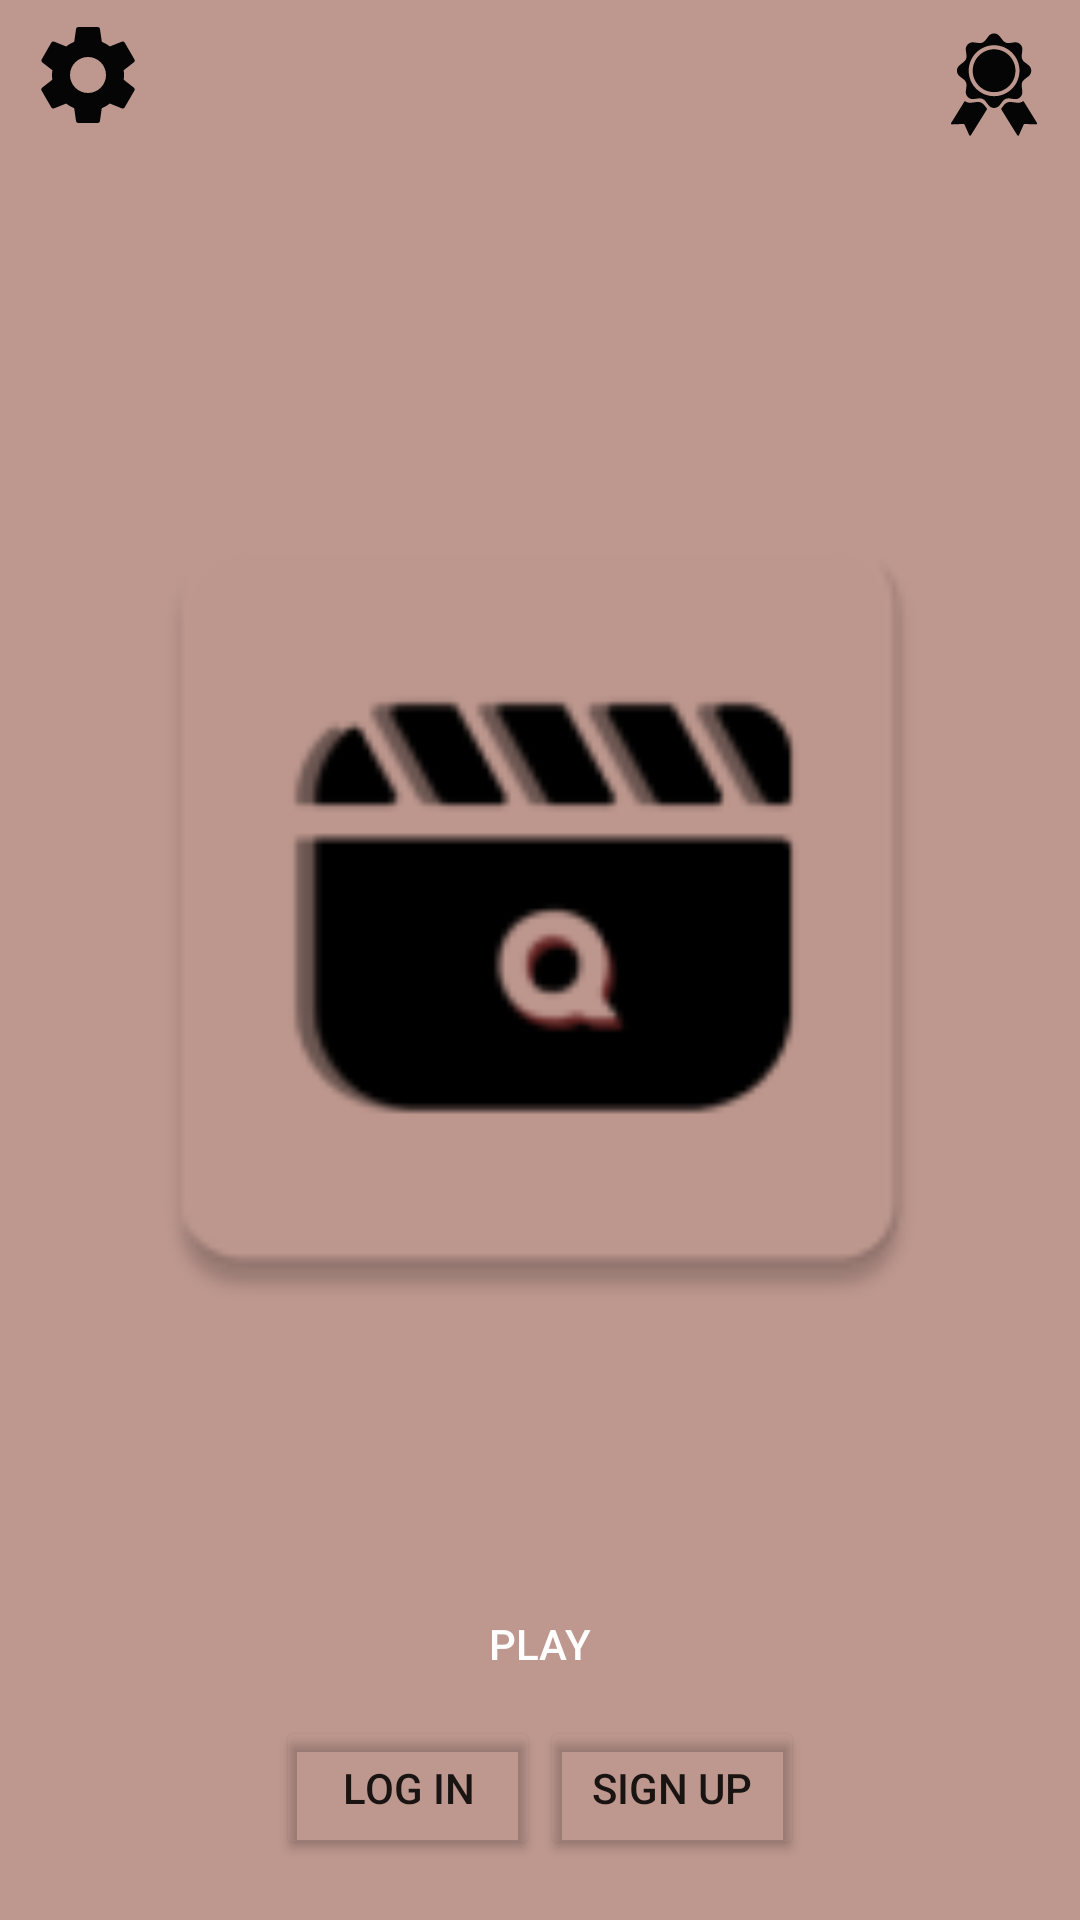

Android layout source for this screen:
<!-- AndroidManifest.xml: application theme Theme.Quizie -->
<!-- res/layout/activity_main.xml -->
<?xml version="1.0" encoding="utf-8"?>
<RelativeLayout xmlns:android="http://schemas.android.com/apk/res/android"
    xmlns:app="http://schemas.android.com/apk/res-auto"
    xmlns:tools="http://schemas.android.com/tools"
    android:layout_width="match_parent"
    android:layout_height="match_parent"
    android:background="#BE988F"
    tools:context=".MainActivity"

    >

    <LinearLayout
        android:layout_width="match_parent"
        android:layout_height="match_parent"
        android:orientation="vertical"
        app:layout_constraintBottom_toBottomOf="parent"
        tools:layout_editor_absoluteX="142dp">


        <LinearLayout
            android:layout_width="match_parent"
            android:layout_height="wrap_content"
            android:orientation="horizontal">

            <ImageButton
                android:id="@+id/settings_button"
                android:layout_width="10sp"
                android:layout_height="40dp"
                android:layout_marginTop="5dp"
                android:layout_weight="1"
                android:background="#00FFFFFF"
                android:src="@drawable/ic_baseline_settings_24"
                android:tint="#050505" />



            <Space
                android:layout_width="wrap_content"
                android:layout_height="wrap_content"
                android:layout_weight="5" />

            <ImageButton
                android:id="@+id/achievement_btn"
                android:layout_width="10sp"
                android:layout_height="45sp"
                android:layout_marginTop="5dp"
                android:layout_weight="1"
                android:background="#00FFFFFF"
                android:src="@drawable/ic_achievement"
                android:tint="#050505"/>

        </LinearLayout>

        <Space
            android:layout_width="match_parent"
            android:layout_height="101dp" />

        <ImageView
            android:id="@+id/imageView7"
            android:layout_width="match_parent"
            android:layout_height="301dp"
            app:srcCompat="@mipmap/ic_launcher"

            />

        <Space
            android:layout_width="match_parent"
            android:layout_height="72dp" />

        <Button
            android:id="@+id/play_button"
            android:layout_width="250dp"
            android:layout_height="wrap_content"
            android:layout_gravity="center"
            android:background="@drawable/rounded_corners"
            android:text="Play"
            app:backgroundTint="#000000"
            android:textColor="@color/white"/>

        <LinearLayout
            android:id="@+id/linear_layout_buttons"
            android:layout_width="wrap_content"
            android:layout_height="wrap_content"
            android:layout_gravity="center"
            android:orientation="horizontal">


            <Button
                android:id="@+id/login_button"
                android:layout_width="wrap_content"
                android:layout_height="wrap_content"
                android:layout_weight="1"
                android:text="Log In"
                app:backgroundTint="#00FFFFFF"
                app:iconTint="#FFFFFF"
                app:rippleColor="#FFFFFF" />


            <Button
                android:id="@+id/main_signup_button"
                android:layout_width="wrap_content"
                android:layout_height="wrap_content"
                android:layout_weight="1"
                android:text="Sign Up"
                app:backgroundTint="#00FFFFFF" />

        </LinearLayout>


    </LinearLayout>
</RelativeLayout>
<!-- resources referenced by this layout -->
<resources>
  <!-- drawable ic_achievement: vector/xml drawable (drawable, 3327 chars, omitted) -->
  <!-- drawable ic_baseline_settings_24 (drawable) -->
  <vector xmlns:android="http://schemas.android.com/apk/res/android"
      android:width="40dp"
      android:height="40dp"
      android:viewportWidth="24"
      android:viewportHeight="24"
      android:tint="?attr/colorControlNormal">
    <path
        android:fillColor="@android:color/black"
        android:pathData="M19.14,12.94c0.04,-0.3 0.06,-0.61 0.06,-0.94c0,-0.32 -0.02,-0.64 -0.07,-0.94l2.03,-1.58c0.18,-0.14 0.23,-0.41 0.12,-0.61l-1.92,-3.32c-0.12,-0.22 -0.37,-0.29 -0.59,-0.22l-2.39,0.96c-0.5,-0.38 -1.03,-0.7 -1.62,-0.94L14.4,2.81c-0.04,-0.24 -0.24,-0.41 -0.48,-0.41h-3.84c-0.24,0 -0.43,0.17 -0.47,0.41L9.25,5.35C8.66,5.59 8.12,5.92 7.63,6.29L5.24,5.33c-0.22,-0.08 -0.47,0 -0.59,0.22L2.74,8.87C2.62,9.08 2.66,9.34 2.86,9.48l2.03,1.58C4.84,11.36 4.8,11.69 4.8,12s0.02,0.64 0.07,0.94l-2.03,1.58c-0.18,0.14 -0.23,0.41 -0.12,0.61l1.92,3.32c0.12,0.22 0.37,0.29 0.59,0.22l2.39,-0.96c0.5,0.38 1.03,0.7 1.62,0.94l0.36,2.54c0.05,0.24 0.24,0.41 0.48,0.41h3.84c0.24,0 0.44,-0.17 0.47,-0.41l0.36,-2.54c0.59,-0.24 1.13,-0.56 1.62,-0.94l2.39,0.96c0.22,0.08 0.47,0 0.59,-0.22l1.92,-3.32c0.12,-0.22 0.07,-0.47 -0.12,-0.61L19.14,12.94zM12,15.6c-1.98,0 -3.6,-1.62 -3.6,-3.6s1.62,-3.6 3.6,-3.6s3.6,1.62 3.6,3.6S13.98,15.6 12,15.6z"/>
  </vector>
  <!-- mipmap ic_launcher: png bitmap (mipmap-hdpi, 2027 bytes) -->
  <style name="Theme.Quizie" parent="Theme.AppCompat.Light.NoActionBar">
          
          <item name="colorPrimary">@color/purple_500</item>
          <item name="colorPrimaryVariant">@color/purple_700</item>
          <item name="colorOnPrimary">@color/white</item>
          
          <item name="colorSecondary">@color/teal_200</item>
          <item name="colorSecondaryVariant">@color/teal_700</item>
          <item name="colorOnSecondary">@color/black</item>
          
          <item name="android:statusBarColor" tools:targetApi="l">?attr/colorPrimaryVariant</item>
          
      </style>
  <!-- not gathered from this repository: default colours our renderer supplied (Android Studio template values) -->
  <color name="purple_500">#FF6200EE</color>
  <color name="purple_700">#FF3700B3</color>
  <color name="teal_200">#FF03DAC5</color>
  <color name="teal_700">#FF018786</color>
  <color name="black">#FF000000</color>
  <color name="white">#FFFFFFFF</color>
</resources>
